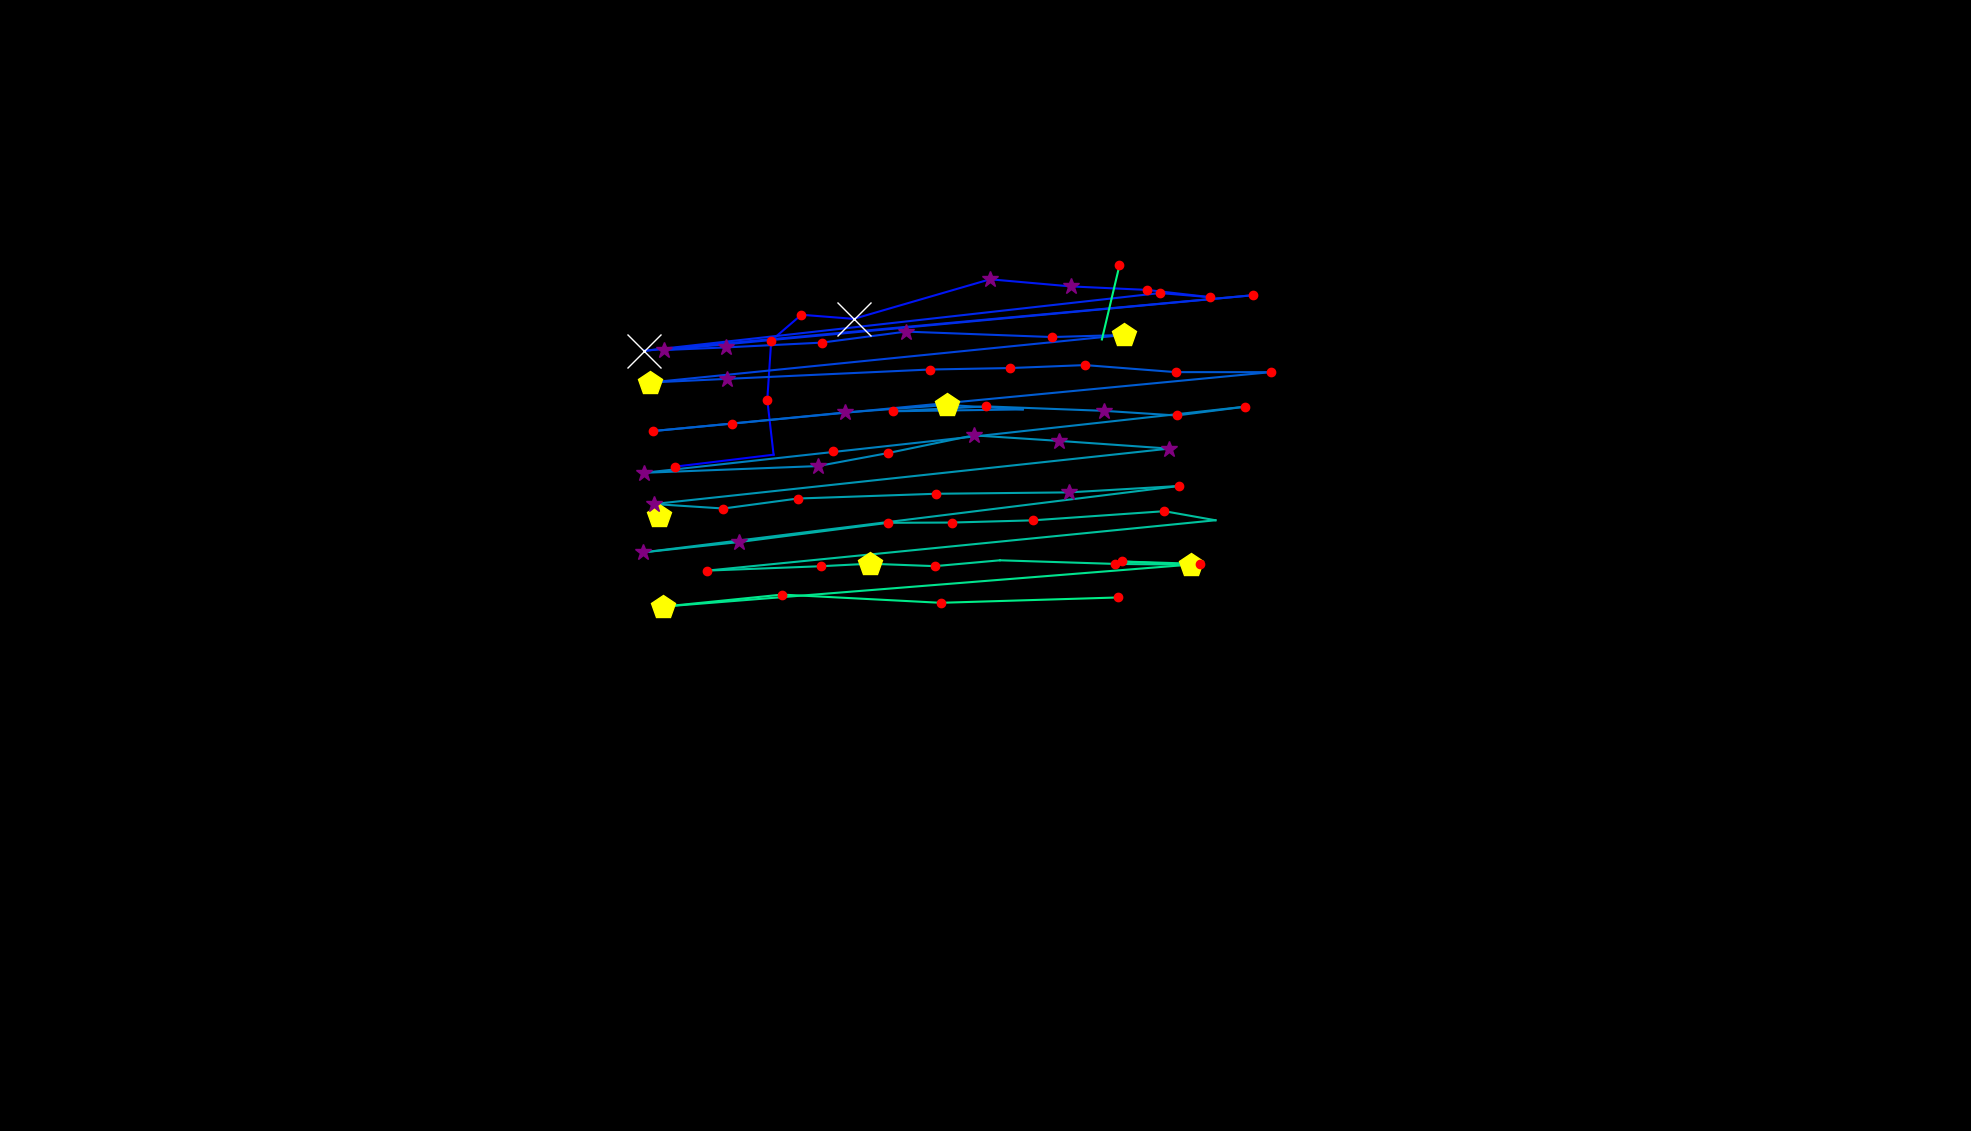

The table this chart was drawn from, first rows:
, fixation_id, timestamp, avg_gaze_x, avg_gaze_y, duration
0, 46.0, 14773, 855.9, 799.1, 421.7
1, 54.0, 16761, 876.1, 862.7, 168.7
2, 55.0, 17111, 1005, 878.3, 108.4
3, 56.0, 17243, 996.5, 949.7, 168.7
4, 57.0, 17448, 1002, 1026, 156.6
5, 58.0, 17629, 1041, 1060, 156.6
6, 59.0, 17846, 1109, 1055, 602.5
7, 60.0, 18521, 1286, 1106, 289.2
8, 61.0, 18846, 1390, 1097, 253
9, 62.0, 19123, 1490, 1092, 132.5
10, 63.0, 19280, 1571, 1083, 228.9
11, 64.0, 19533, 1506, 1088, 120.5
12, 65.0, 19762, 836.5, 1013, 783.2
13, 66.0, 20641, 1627, 1085, 144.6
14, 67.0, 20894, 862.4, 1014, 313.3
15, 68.0, 21232, 942.2, 1018, 265.1
16, 69.0, 21521, 1067, 1024, 204.8
17, 70.0, 21774, 1177, 1038, 337.4
18, 71.0, 22196, 1366, 1031, 168.7
19, 72.0, 22389, 1460, 1034, 482
20, 73.0, 22979, 843.5, 972, 409.7
21, 74.0, 23413, 944.8, 976.8, 265.1
22, 75.0, 23871, 1207, 988.9, 156.6
23, 76.0, 24076, 1312, 990.9, 216.9
24, 77.0, 24329, 1409, 994.7, 216.9
25, 78.0, 24594, 1527, 985.6, 192.8
26, 79.0, 24823, 1650, 985.5, 120.5
27, 80.0, 25076, 848.1, 909, 216.9
28, 81.0, 25329, 950.1, 918.6, 204.8
29, 82.0, 25570, 1097, 933.1, 325.3
30, 83.0, 25943, 1231, 942.9, 457.9
31, 84.0, 26425, 1328, 937.1, 96.4
32, 85.0, 26546, 1159, 934.7, 180.7
33, 86.0, 26751, 1280, 941.1, 192.8
34, 87.0, 26992, 1434, 935.3, 313.3
35, 88.0, 27353, 1528, 929.2, 132.5
36, 89.0, 27630, 1617, 940.7, 168.7
37, 90.0, 27920, 836.2, 854.8, 301.2
38, 91.0, 28257, 1062, 863.5, 301.2
39, 92.0, 28594, 1153, 880.4, 168.7
40, 93.0, 28835, 1265, 903.4, 253
41, 94.0, 29124, 1375, 896.3, 313.3
42, 95.0, 29498, 1519, 886.2, 337.4
43, 96.0, 29944, 849, 814.3, 337.4
44, 97.0, 30305, 939.6, 808.4, 228.9
45, 98.0, 30570, 1036, 821.4, 156.6
46, 99.0, 30751, 1215, 827.6, 228.9
47, 100.0, 31040, 1388, 829.4, 385.6
48, 101.0, 31474, 1531, 837.7, 156.6
49, 102.0, 31739, 834.5, 751.4, 289.2
50, 103.0, 32065, 960.1, 764.9, 325.3
51, 104.0, 32486, 1153, 789.9, 192.8
52, 105.0, 32703, 1236, 790.2, 144.6
53, 106.0, 32884, 1341, 793, 144.6
54, 107.0, 33113, 1512, 804.9, 180.7
55, 108.0, 33318, 1579, 793.2, 108.4
56, 109.0, 33499, 918.4, 727.8, 144.6
57, 110.0, 33679, 1066, 733.5, 216.9
58, 111.0, 33932, 1130, 736.7, 409.7
59, 112.0, 34378, 1214, 733.6, 120.5
... 12 more rows
